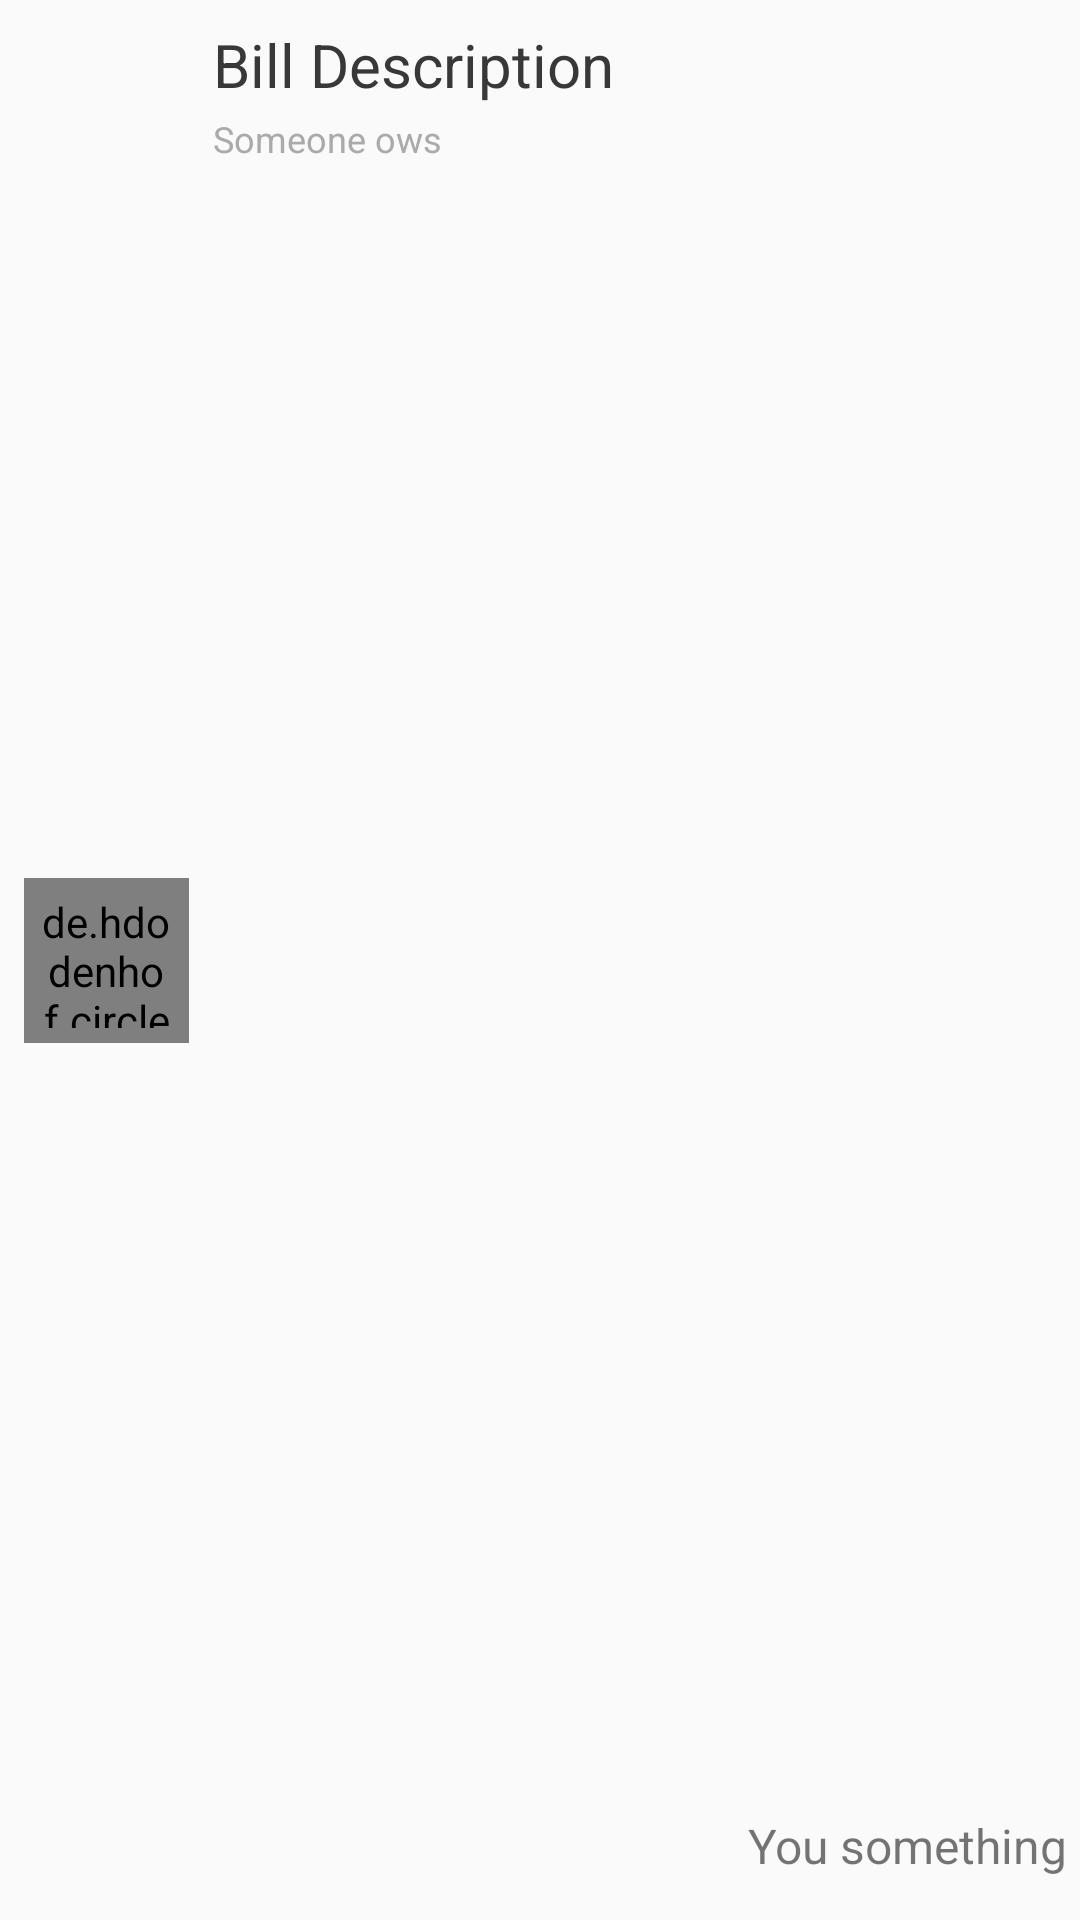

Write the Android layout XML for this screen, with the resource values it uses.
<!-- AndroidManifest.xml: application theme AppTheme -->
<!-- res/layout/bill_single_layout.xml -->
<?xml version="1.0" encoding="utf-8"?>
<android.support.constraint.ConstraintLayout xmlns:android="http://schemas.android.com/apk/res/android"
    xmlns:app="http://schemas.android.com/apk/res-auto"
    xmlns:tools="http://schemas.android.com/tools"
    android:id="@+id/users_single_layout"
    android:layout_width="match_parent"
    android:layout_height="wrap_content">

    <TextView
        android:id="@+id/bill_single_ows"
        android:layout_width="wrap_content"
        android:layout_height="wrap_content"
        android:layout_alignParentTop="true"

        android:layout_alignStart="@+id/single_user_name"
        android:layout_marginLeft="8dp"
        android:layout_marginStart="8dp"
        android:ems="10"
        android:inputType="textPersonName"
        android:text="Someone ows"
        android:textColor="@android:color/darker_gray"
        android:textSize="12dp"
        app:layout_constraintStart_toEndOf="@+id/bill_single_image"
        app:layout_constraintTop_toBottomOf="@+id/bill_single_description" />

    <de.hdodenhof.circleimageview.CircleImageView
        android:id="@+id/bill_single_image"
        android:layout_width="55dp"
        android:layout_height="55dp"
        android:layout_marginBottom="8dp"
        android:layout_marginLeft="8dp"
        android:layout_marginStart="8dp"
        android:layout_marginTop="8dp"
        android:padding="5dp"
        android:src="@drawable/bill"
        app:layout_constraintBottom_toBottomOf="parent"
        app:layout_constraintStart_toStartOf="parent"
        app:layout_constraintTop_toTopOf="parent" />

    <TextView
        android:id="@+id/bill_single_description"
        android:layout_width="300dp"
        android:layout_height="30dp"
        android:layout_alignParentEnd="true"
        android:layout_alignTop="@+id/user_single_image"
        android:layout_marginLeft="8dp"
        android:layout_marginStart="8dp"
        android:layout_marginTop="8dp"
        android:ems="10"
        android:inputType="textPersonName"
        android:text="Bill Description"
        android:textColor="@color/colorDarkGreyBackground"
        android:textSize="20dp"
        app:layout_constraintEnd_toEndOf="parent"
        app:layout_constraintHorizontal_bias="0.0"
        app:layout_constraintStart_toEndOf="@+id/bill_single_image"
        app:layout_constraintTop_toTopOf="parent" />

    <TextView
        android:id="@+id/single_bill_whoLend"
        android:layout_width="wrap_content"
        android:layout_height="wrap_content"
        android:layout_marginBottom="14dp"
        android:layout_marginEnd="4dp"
        android:layout_marginRight="4dp"
        android:text="You something"
        android:textSize="16dp"
        app:layout_constraintBottom_toBottomOf="parent"
        app:layout_constraintEnd_toEndOf="parent" />

</android.support.constraint.ConstraintLayout>
<!-- resources referenced by this layout -->
<resources>
  <color name="colorDarkGreyBackground">#383838</color>
  <!-- drawable bill: jpg bitmap (drawable-xhdpi, 6963 bytes) -->
  <style name="AppTheme" parent="Theme.AppCompat.Light.NoActionBar">
          
          <item name="colorPrimary">@color/colorPrimary</item>
          <item name="colorPrimaryDark">@color/colorPrimaryDark</item>
          <item name="colorAccent">@color/colorAccent</item>
      </style>
  <color name="colorPrimary">#673bb7</color>
  <color name="colorPrimaryDark">#512da7</color>
  <color name="colorAccent">#FF5521</color>
</resources>
